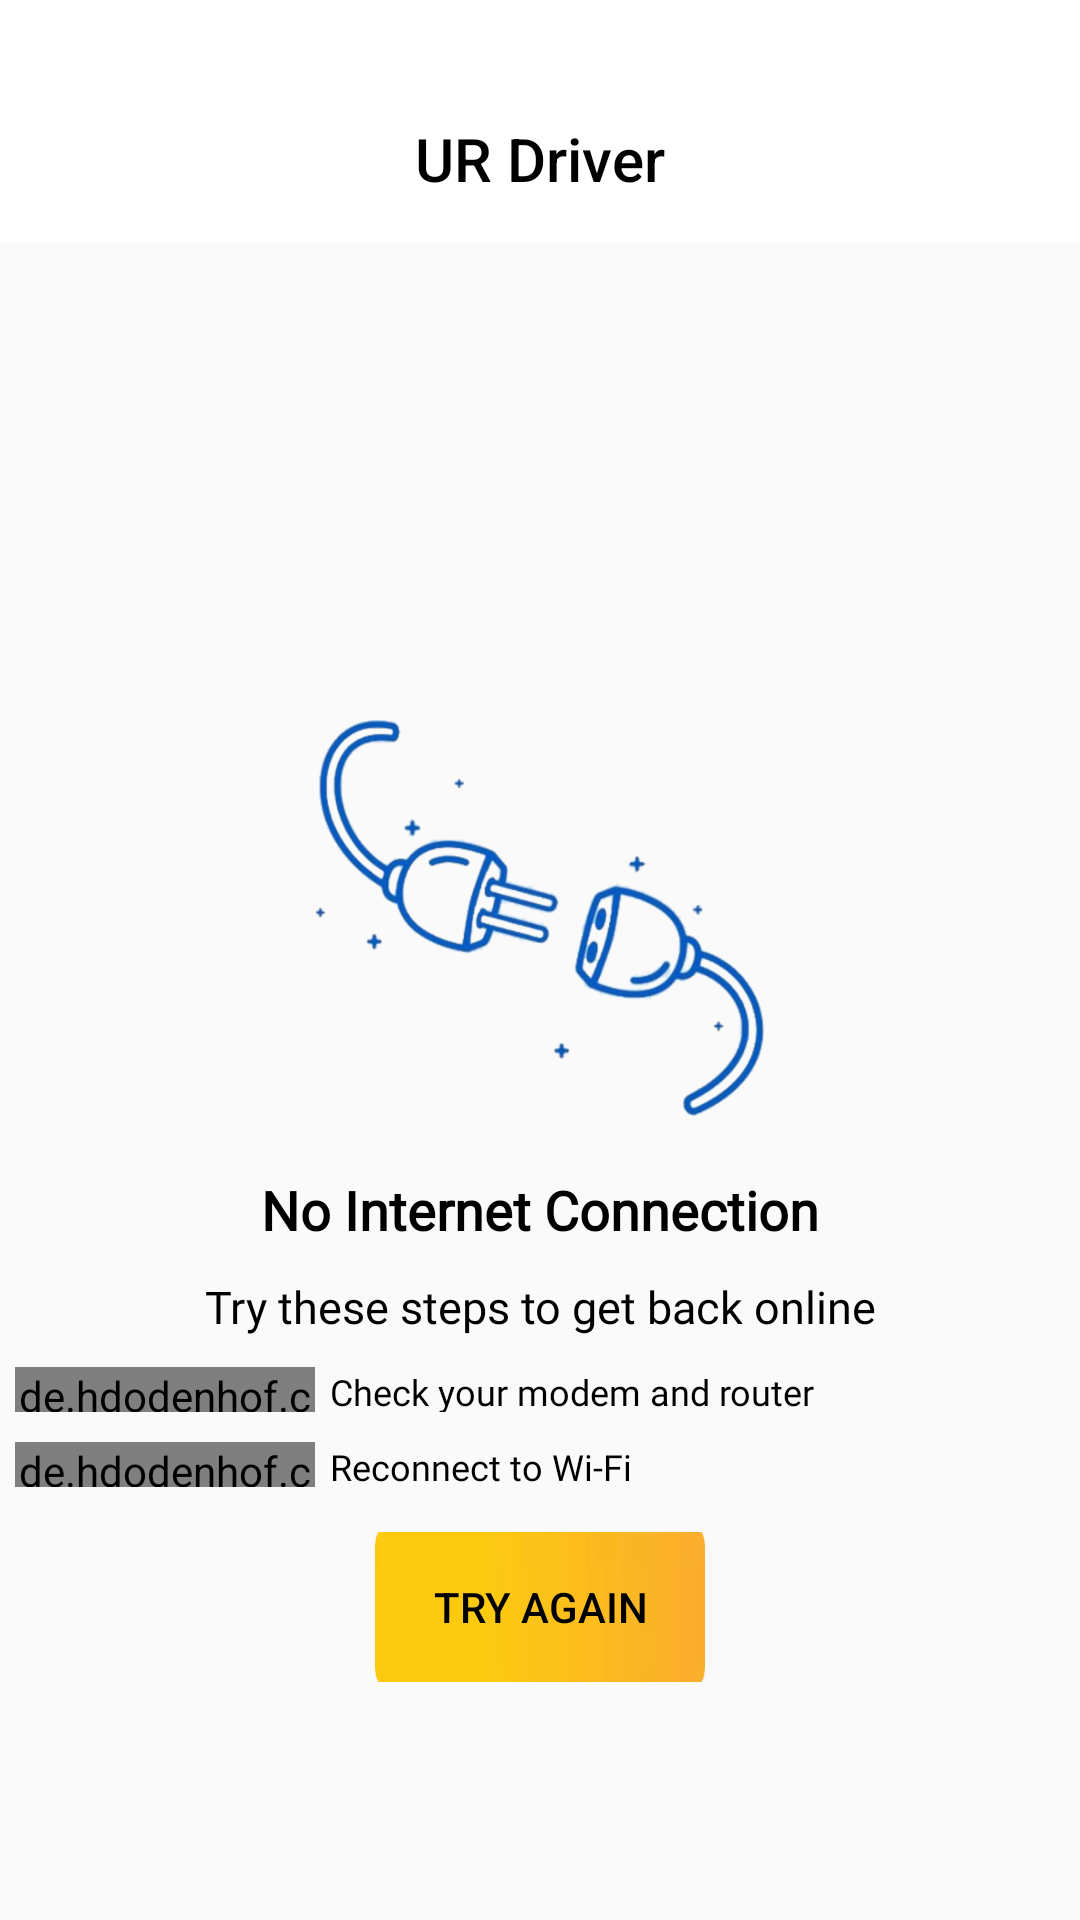

The Android layout XML behind this screen, and the referenced resources:
<!-- AndroidManifest.xml: application theme AppTheme -->
<!-- res/layout/layout_no_internet.xml -->
<?xml version="1.0" encoding="utf-8"?>
<LinearLayout xmlns:android="http://schemas.android.com/apk/res/android"
    xmlns:app="http://schemas.android.com/apk/res-auto"
    android:layout_width="match_parent"
    android:fitsSystemWindows="true"
    android:layout_height="match_parent"
    android:orientation="vertical">

    <com.google.android.material.appbar.AppBarLayout
        android:layout_width="match_parent"
        android:layout_height="wrap_content"
        android:background="#fff"
        app:elevation="0dp">

        <androidx.appcompat.widget.Toolbar
            android:id="@+id/toolbar"
            android:layout_marginTop="25dp"
            android:layout_width="match_parent"
            android:layout_height="?attr/actionBarSize"
            app:elevation="0dp"
            app:popupTheme="@style/AppTheme.PopupOverlay"
            app:title=" ">

            <TextView
                android:id="@+id/toolbar_title"
                style="@style/TextAppearance.AppCompat.Widget.ActionBar.Title"
                android:layout_width="wrap_content"
                android:layout_height="wrap_content"
                android:layout_gravity="center"
                android:text="UR Driver"
                android:textColor="@android:color/black"
                android:textSize="20sp" />
        </androidx.appcompat.widget.Toolbar>

    </com.google.android.material.appbar.AppBarLayout>

    <RelativeLayout
        android:layout_width="match_parent"
        android:layout_height="match_parent">

        <ImageView
            android:id="@+id/logo"
            android:layout_width="150dp"
            android:layout_height="150dp"
            android:layout_centerHorizontal="true"
            android:layout_marginTop="150dp"
            android:src="@drawable/l1" />

        <LinearLayout
            android:id="@+id/line"
            android:layout_width="match_parent"
            android:layout_height="wrap_content"
            android:layout_below="@+id/logo"
            android:orientation="vertical">

            <TextView
                android:layout_width="match_parent"
                android:layout_height="wrap_content"
                android:layout_marginTop="10dp"
                android:fontFamily="@font/roboto_light"
                android:gravity="center"
                android:text="@string/no_internet_connection"
                android:textColor="@android:color/black"
                android:textSize="18sp"
                android:textStyle="bold" />

            <TextView
                android:layout_width="match_parent"
                android:layout_height="wrap_content"
                android:layout_marginTop="10dp"
                android:fontFamily="@font/roboto_light"
                android:gravity="center"
                android:text="@string/try_these_steps_to_get_back_online"
                android:textColor="@android:color/black"
                android:textSize="15sp"
                android:textStyle="normal" />

            <LinearLayout
                android:layout_width="match_parent"
                android:layout_height="15dp"
                android:layout_marginTop="10dp"
                android:orientation="horizontal"
                android:weightSum="7">

                <RelativeLayout
                    android:layout_width="0dp"
                    android:layout_height="wrap_content"
                    android:layout_marginLeft="5dp"
                    android:layout_weight="2">

                    <de.hdodenhof.circleimageview.CircleImageView
                        android:layout_width="wrap_content"
                        android:layout_height="wrap_content"
                        android:layout_alignParentEnd="true"
                        android:src="@drawable/ic_check_black_24dp"
                        app:civ_border_color="@android:color/black"
                        app:civ_border_width="1dp" />
                </RelativeLayout>

                <TextView
                    android:layout_width="0dp"
                    android:layout_height="wrap_content"
                    android:layout_marginLeft="5dp"
                    android:layout_weight="5"
                    android:fontFamily="@font/roboto_light"
                    android:gravity="start|center_vertical"
                    android:text="@string/check_your_modem_and_router"
                    android:textColor="@android:color/black"
                    android:textSize="12sp"
                    android:textStyle="normal" />
            </LinearLayout>

            <LinearLayout
                android:layout_width="match_parent"
                android:layout_height="15sp"
                android:layout_marginTop="10dp"
                android:orientation="horizontal"
                android:weightSum="7">

                <RelativeLayout
                    android:layout_width="0dp"
                    android:layout_height="wrap_content"
                    android:layout_marginLeft="5dp"
                    android:layout_weight="2">

                    <de.hdodenhof.circleimageview.CircleImageView
                        android:layout_width="wrap_content"
                        android:layout_height="wrap_content"
                        android:layout_alignParentEnd="true"
                        android:src="@drawable/ic_check_black_24dp"
                        app:civ_border_color="@android:color/black"
                        app:civ_border_width="1dp" />
                </RelativeLayout>

                <TextView
                    android:layout_width="0dp"
                    android:layout_height="match_parent"
                    android:layout_marginLeft="5dp"
                    android:layout_weight="5"
                    android:fontFamily="@font/roboto_light"
                    android:gravity="start|center_vertical"
                    android:text="@string/reconnect_to_wi_fi"
                    android:textColor="@android:color/black"
                    android:textSize="12sp"
                    android:textStyle="normal" />
            </LinearLayout>

        </LinearLayout>

        <Button
            android:id="@+id/btnTry"
            android:layout_width="110dp"
            android:layout_height="50dp"
            android:layout_below="@+id/line"
            android:layout_centerHorizontal="true"
            android:layout_marginTop="15dp"
            android:background="@drawable/buttoncab"
            android:text="@string/try_again"
            android:textColor="@android:color/black" />
    </RelativeLayout>

</LinearLayout>
<!-- resources referenced by this layout -->
<resources>
  <!-- drawable buttoncab: webp bitmap (drawable, 522 bytes) -->
  <!-- drawable l1: png bitmap (drawable-hdpi, 47037 bytes) -->
  <string name="check_your_modem_and_router">Check your modem and router</string>
  <string name="no_internet_connection">No Internet Connection</string>
  <string name="reconnect_to_wi_fi">Reconnect to Wi-Fi</string>
  <string name="try_again">Try Again</string>
  <string name="try_these_steps_to_get_back_online">Try these steps to get back online</string>
  <style name="AppTheme.PopupOverlay" parent="ThemeOverlay.AppCompat.Light" />
  <style name="AppTheme" parent="Theme.AppCompat.Light.NoActionBar">
          
          <item name="colorPrimary">@color/colorPrimary</item>
          <item name="colorPrimaryDark">@android:color/transparent</item>
          <item name="colorAccent">@color/colorAccent</item>
          <item name="android:textColorSecondary">@color/white</item>
          <item name="android:windowLightStatusBar" tools:targetApi="m">true</item>
      </style>
  <color name="colorPrimary">#1f000000</color>
  <color name="colorAccent">#D81B60</color>
  <!-- not gathered from this repository: default colours our renderer supplied (Android Studio template values) -->
  <color name="white">#FFFFFFFF</color>
</resources>
